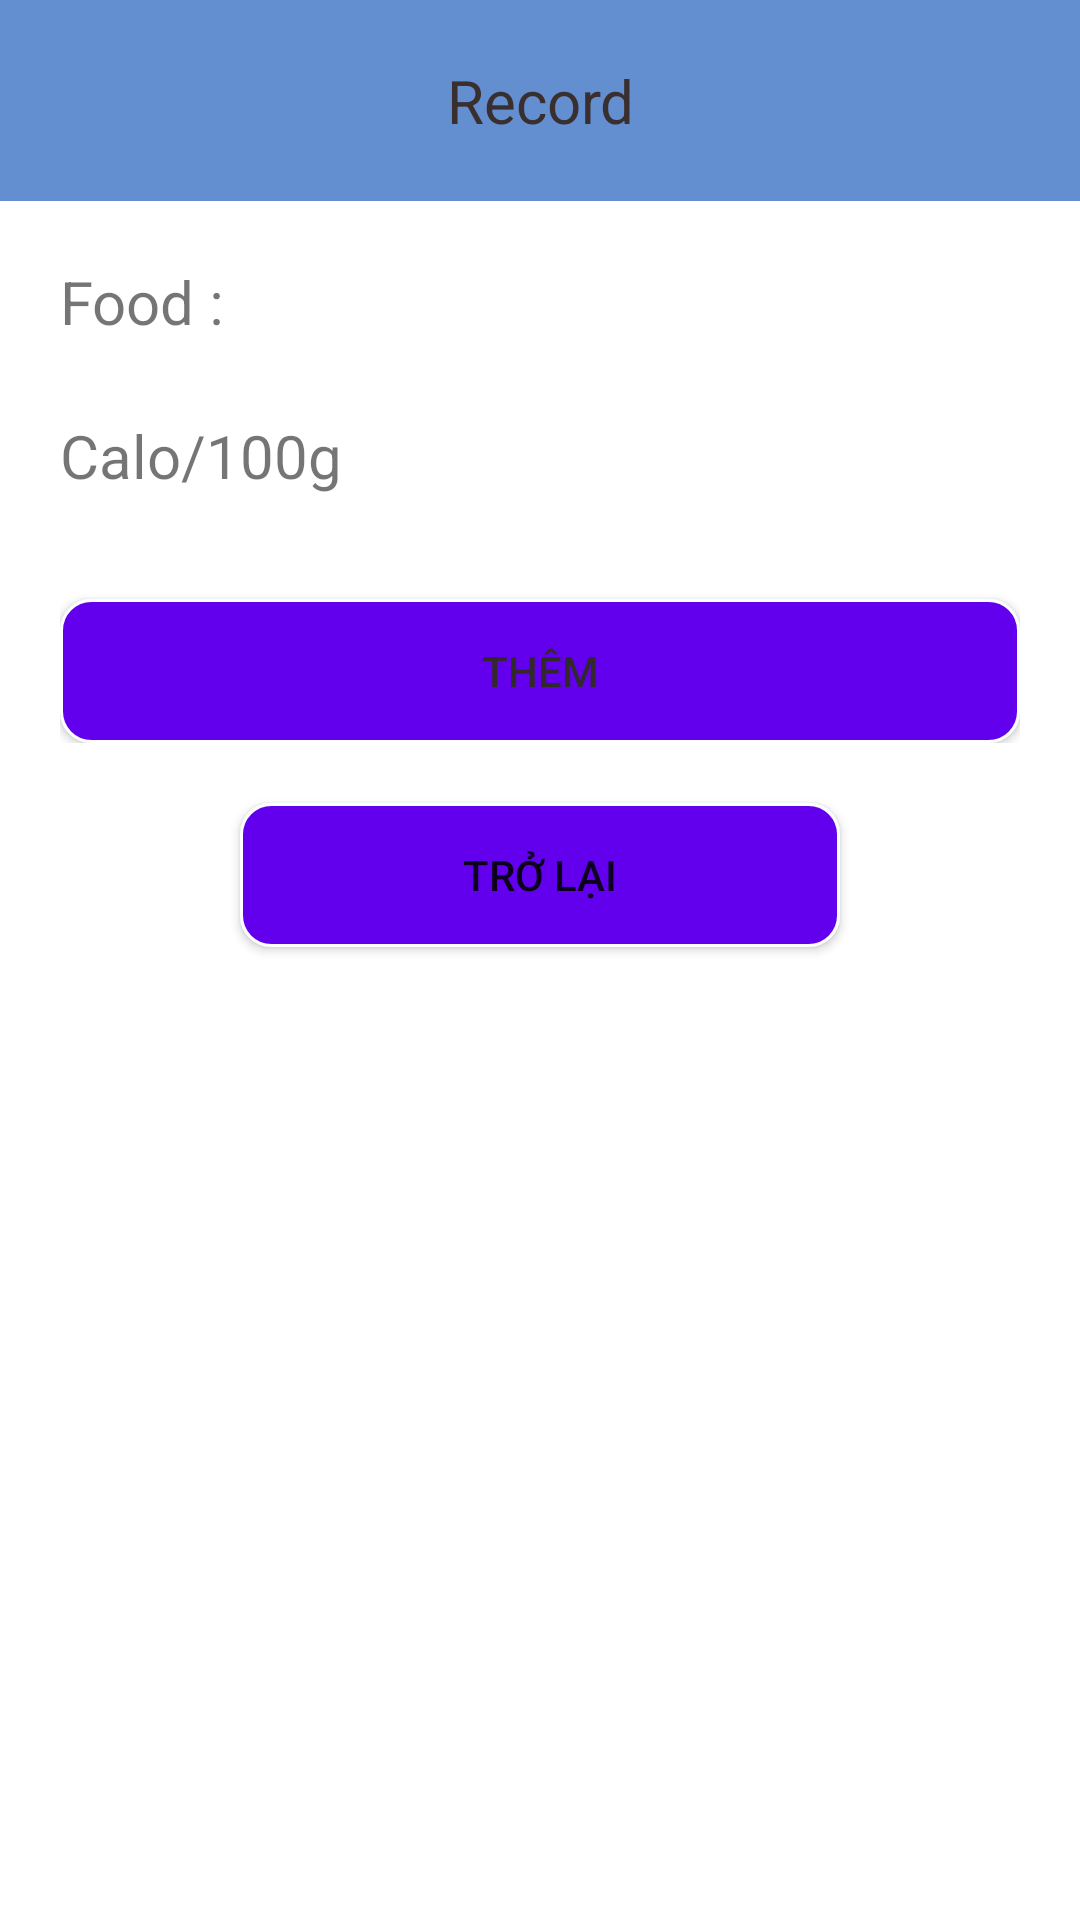

Write the Android layout XML for this screen, with the resource values it uses.
<!-- AndroidManifest.xml: application theme Theme.CongnghephanmemBTL.NoActionBar -->
<!-- res/layout/activity_them_thuc_don.xml -->
<?xml version="1.0" encoding="utf-8"?>

<LinearLayout xmlns:android="http://schemas.android.com/apk/res/android"
    xmlns:app="http://schemas.android.com/apk/res-auto"
    xmlns:tools="http://schemas.android.com/tools"
    android:layout_width="match_parent"
    android:layout_height="match_parent"
    tools:context=".ThemThucDonActivity"
    android:orientation="vertical">

    <TextView
        android:layout_width="match_parent"
        android:layout_height="wrap_content"
        android:padding="20dp"
        android:background="#638FD1"
        android:text="Record"
        android:textColor="#3A2F2F"
        android:textSize="20dp"
        android:gravity="center" />

    <LinearLayout
        android:layout_width="match_parent"
        android:layout_height="wrap_content"
        android:padding="20dp"
        android:orientation="vertical">


        <TextView
            android:layout_width="match_parent"
            android:layout_height="wrap_content"
            android:text="Food : "
            android:textSize="20dp"/>

        <EditText
            android:background="@drawable/custom_edt"
            android:id="@+id/ten_mon"
            android:layout_width="match_parent"
            android:layout_height="wrap_content" />

        <TextView
            android:layout_width="match_parent"
            android:layout_height="wrap_content"
            android:text="Calo/100g"
            android:textSize="20dp"/>

        <EditText
            android:background="@drawable/custom_edt"
            android:id="@+id/calo_mon"
            android:layout_width="match_parent"
            android:layout_height="wrap_content" />

        <Button

            android:id="@+id/btn_them"
            android:padding="10dp"
            android:layout_width="match_parent"
            android:layout_height="wrap_content"
            android:background="@drawable/custom_button"
            android:text="Thêm"
            android:layout_marginTop="10dp"
            android:textColor="#322A2A"
           />

    </LinearLayout>

    <Button
        android:id="@+id/btn_trolai"
        android:layout_width="200dp"
        android:layout_height="wrap_content"
        android:layout_gravity="center"
        android:text="Trở Lại"
        android:background="@drawable/custom_button"
       />


</LinearLayout>
<!-- resources referenced by this layout -->
<resources>
  <!-- drawable custom_button (drawable) -->
  <?xml version="1.0" encoding="utf-8"?>
  <shape xmlns:android="http://schemas.android.com/apk/res/android"
      android:shape="rectangle">
  
      <solid android:color="#FF6200EE"></solid>
      <corners android:radius="10dp"></corners>
      <stroke android:color="#FDFEFF"
          android:width="1dp"/>
  </shape>
  <style name="Theme.CongnghephanmemBTL.NoActionBar">
          <item name="windowActionBar">false</item>
          <item name="windowNoTitle">true</item>
      </style>
</resources>
